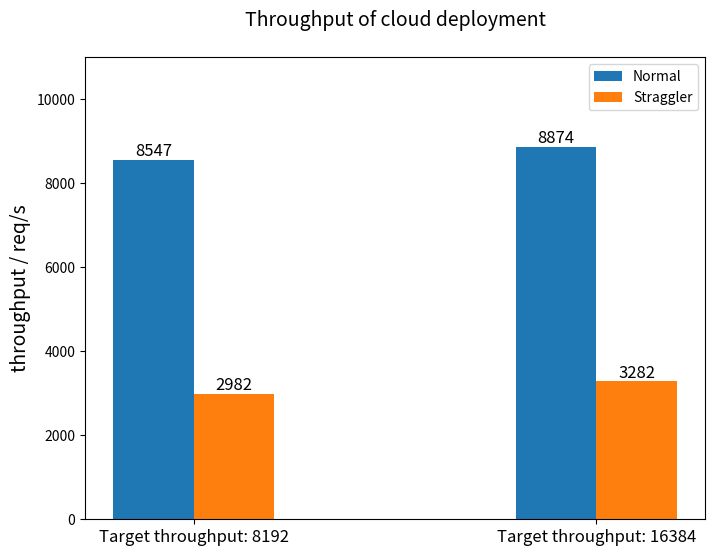

This chart was generated by the following Python code: (Note: this script raises an exception after producing the figure.)
import matplotlib.pyplot as plt
import numpy as np

fig, ax = plt.subplots(figsize=(8,6), dpi=600)

name = np.array(["Target throughput: 8192", "Target throughput: 16384"])
y = np.array([2982.6863120897547,8547.215252923279,805.3771813441851,14119.625485135135])

a = np.array([8547.215252923279,8874.723696576542])
b = np.array([2982.6863120897547,3282.6863120897547])

c = np.array([805.3771813441851,726.1886437836515])
d = np.array([14119.625485135135,15215.262512523642])


x = np.arange(2)
total_width, n = 5, 25
width = total_width / n
x = x - (total_width - width) / 2

plt.ylim((0,11000))
plt.bar(x, a,  width=width, label='Normal')
plt.bar(x + width, b, width=width, label='Straggler')
# plt.bar(x + 2 * width, c, width=width, label='c')
plt.legend()
plt.xticks(x+width/2,name,fontsize = 12)

ax.set_title('Throughput of cloud deployment',fontsize=14,y=1.05)
ax.set_ylabel('throughput / req/s',fontsize = 14,color = 'black',rotation=90)

plt.text(x[0],a[0],int(a[0]),ha='center',va='bottom',fontsize=12)
plt.text(x[1],a[1],int(a[1]),ha='center',va='bottom',fontsize=12)
plt.text(x[0]+width,b[0],int(b[0]),ha='center',va='bottom',fontsize=12)
plt.text(x[1]+width,b[1],int(b[1]),ha='center',va='bottom',fontsize=12)

plt.savefig('scripts/analyze/throughput.png', dpi=600)
